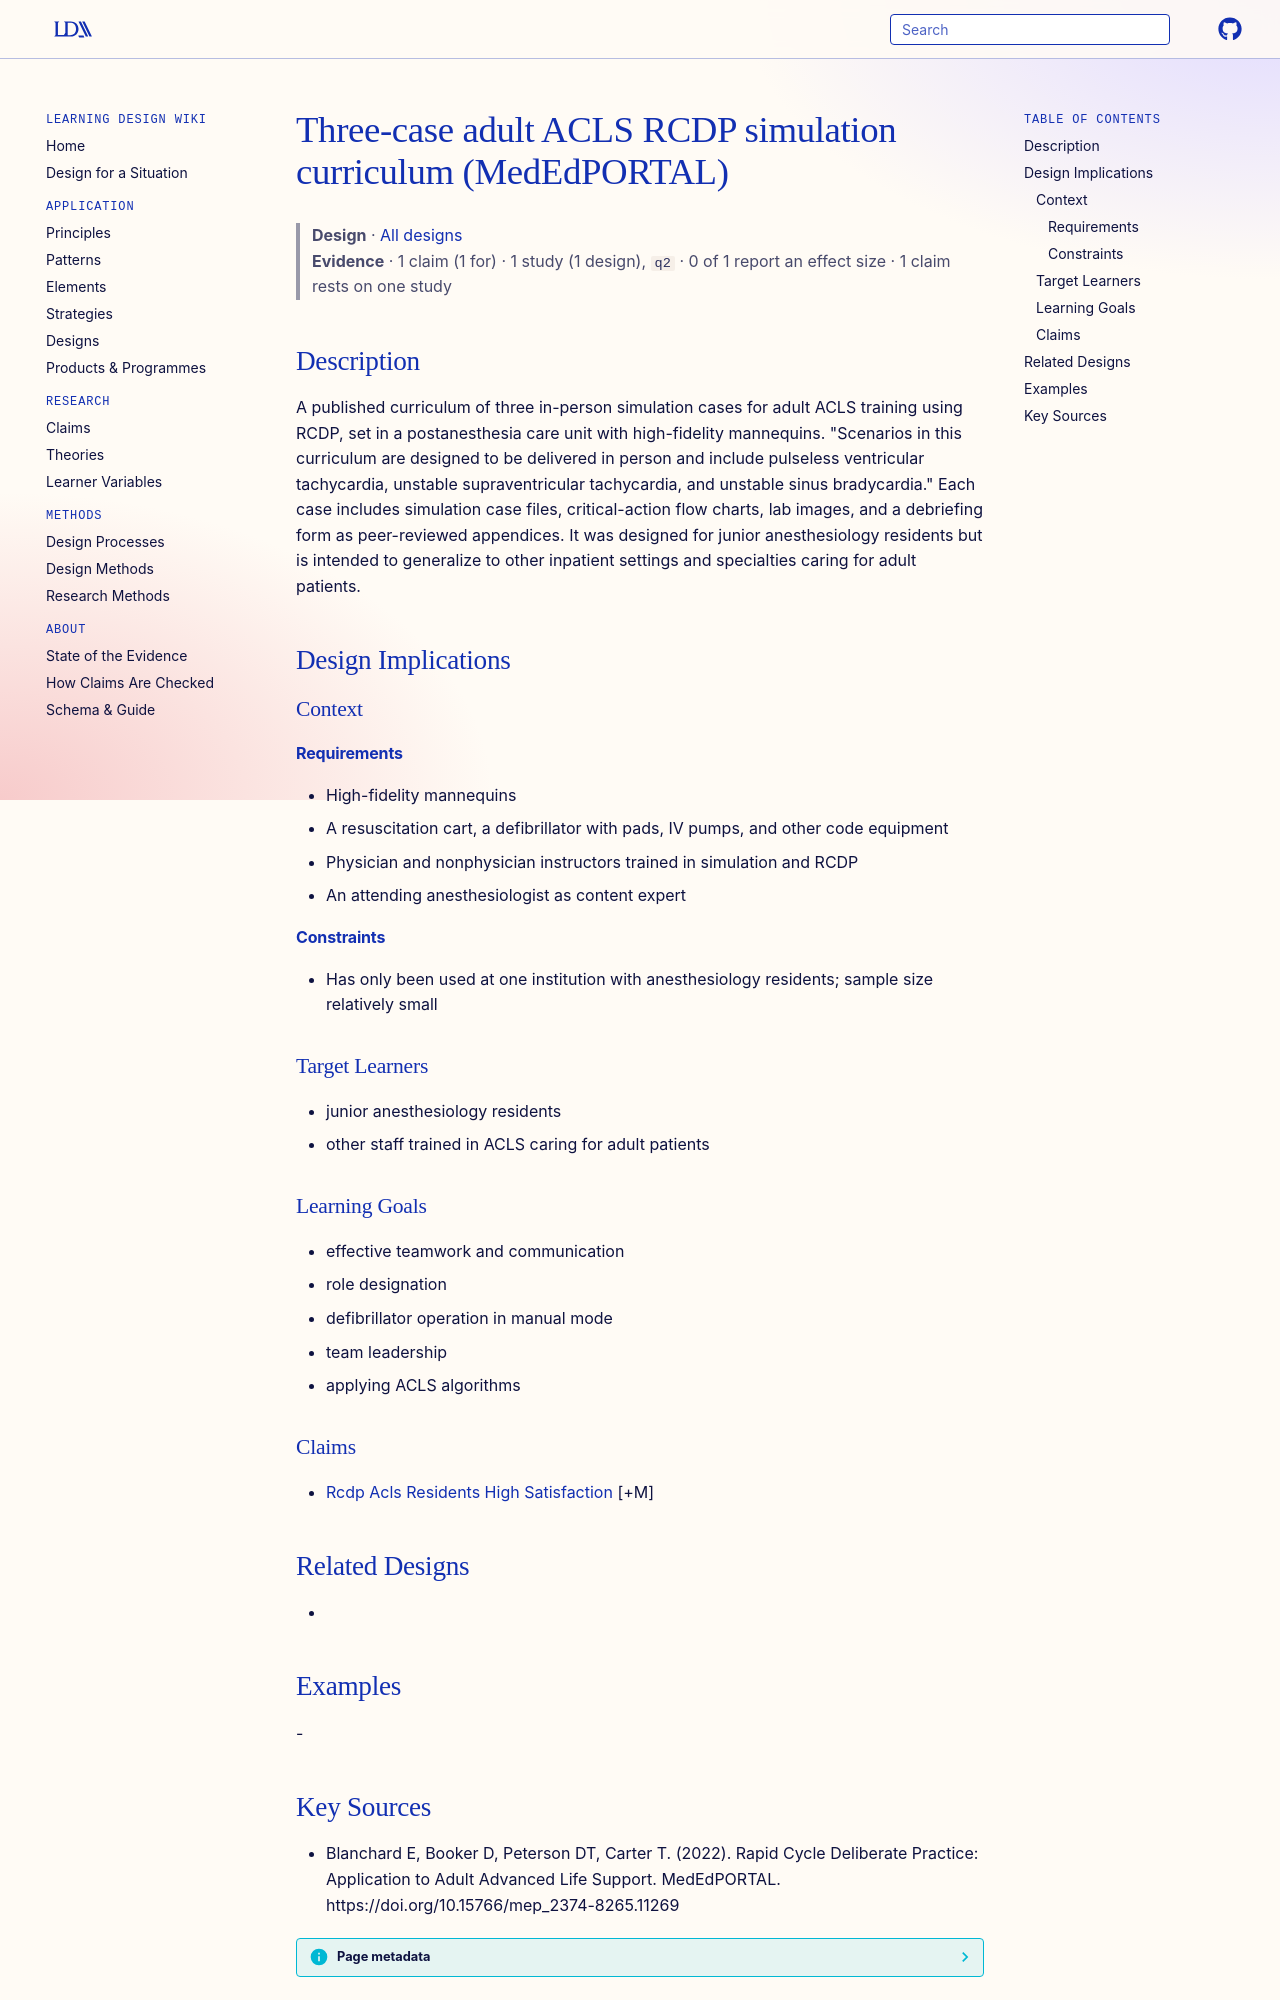

repository: Learning-Design-Alliance/learning-wiki · page: designs/rcdp-adult-acls-three-case-curriculum/index.html · generator: mkdocs

---
type: design
id: rcdp-adult-acls-three-case-curriculum
title: Three-case adult ACLS RCDP simulation curriculum (MedEdPORTAL)
description: A published curriculum of three in-person simulation cases for adult ACLS training using RCDP, set in a postanesthesia care unit with high-fidelity mannequins.
status: review
generated:
  by: "process:settle-candidates"
  at: 2026-11-07
sources:
  - id: blanchard-e-2022
    resource: "https://doi.org/10.15766/mep_2374-8265.11269"
    title: "Blanchard E, Booker D, Peterson DT, Carter T. (2022). Rapid Cycle Deliberate Practice: Application to Adult Advanced Life Support. MedEdPORTAL. https://doi.org/10.15766/mep_2374-8265.11269"
    author: Blanchard E, Booker D, Peterson DT, Carter T
---

# Three-case adult ACLS RCDP simulation curriculum (MedEdPORTAL)

> **Design** · [All designs](index.md)
> **Evidence** · 1 claim (1 for) · 1 study (1 design), `q2` · 0 of 1 report an effect size · 1 claim rests on one study

## Description
A published curriculum of three in-person simulation cases for adult ACLS training using RCDP, set in a postanesthesia care unit with high-fidelity mannequins. "Scenarios in this curriculum are designed to be delivered in person and include pulseless ventricular tachycardia, unstable supraventricular tachycardia, and unstable sinus bradycardia." Each case includes simulation case files, critical-action flow charts, lab images, and a debriefing form as peer-reviewed appendices. It was designed for junior anesthesiology residents but is intended to generalize to other inpatient settings and specialties caring for adult patients.

## Design Implications

### Context
#### Requirements
- High-fidelity mannequins
- A resuscitation cart, a defibrillator with pads, IV pumps, and other code equipment
- Physician and nonphysician instructors trained in simulation and RCDP
- An attending anesthesiologist as content expert
#### Constraints
- Has only been used at one institution with anesthesiology residents; sample size relatively small

### Target Learners
- junior anesthesiology residents
- other staff trained in ACLS caring for adult patients

### Learning Goals
- effective teamwork and communication
- role designation
- defibrillator operation in manual mode
- team leadership
- applying ACLS algorithms

### Claims
- [Rcdp Acls Residents High Satisfaction](../claims/rcdp-acls-residents-high-satisfaction.md) [+M]

## Related Designs
- 

## Examples
-
